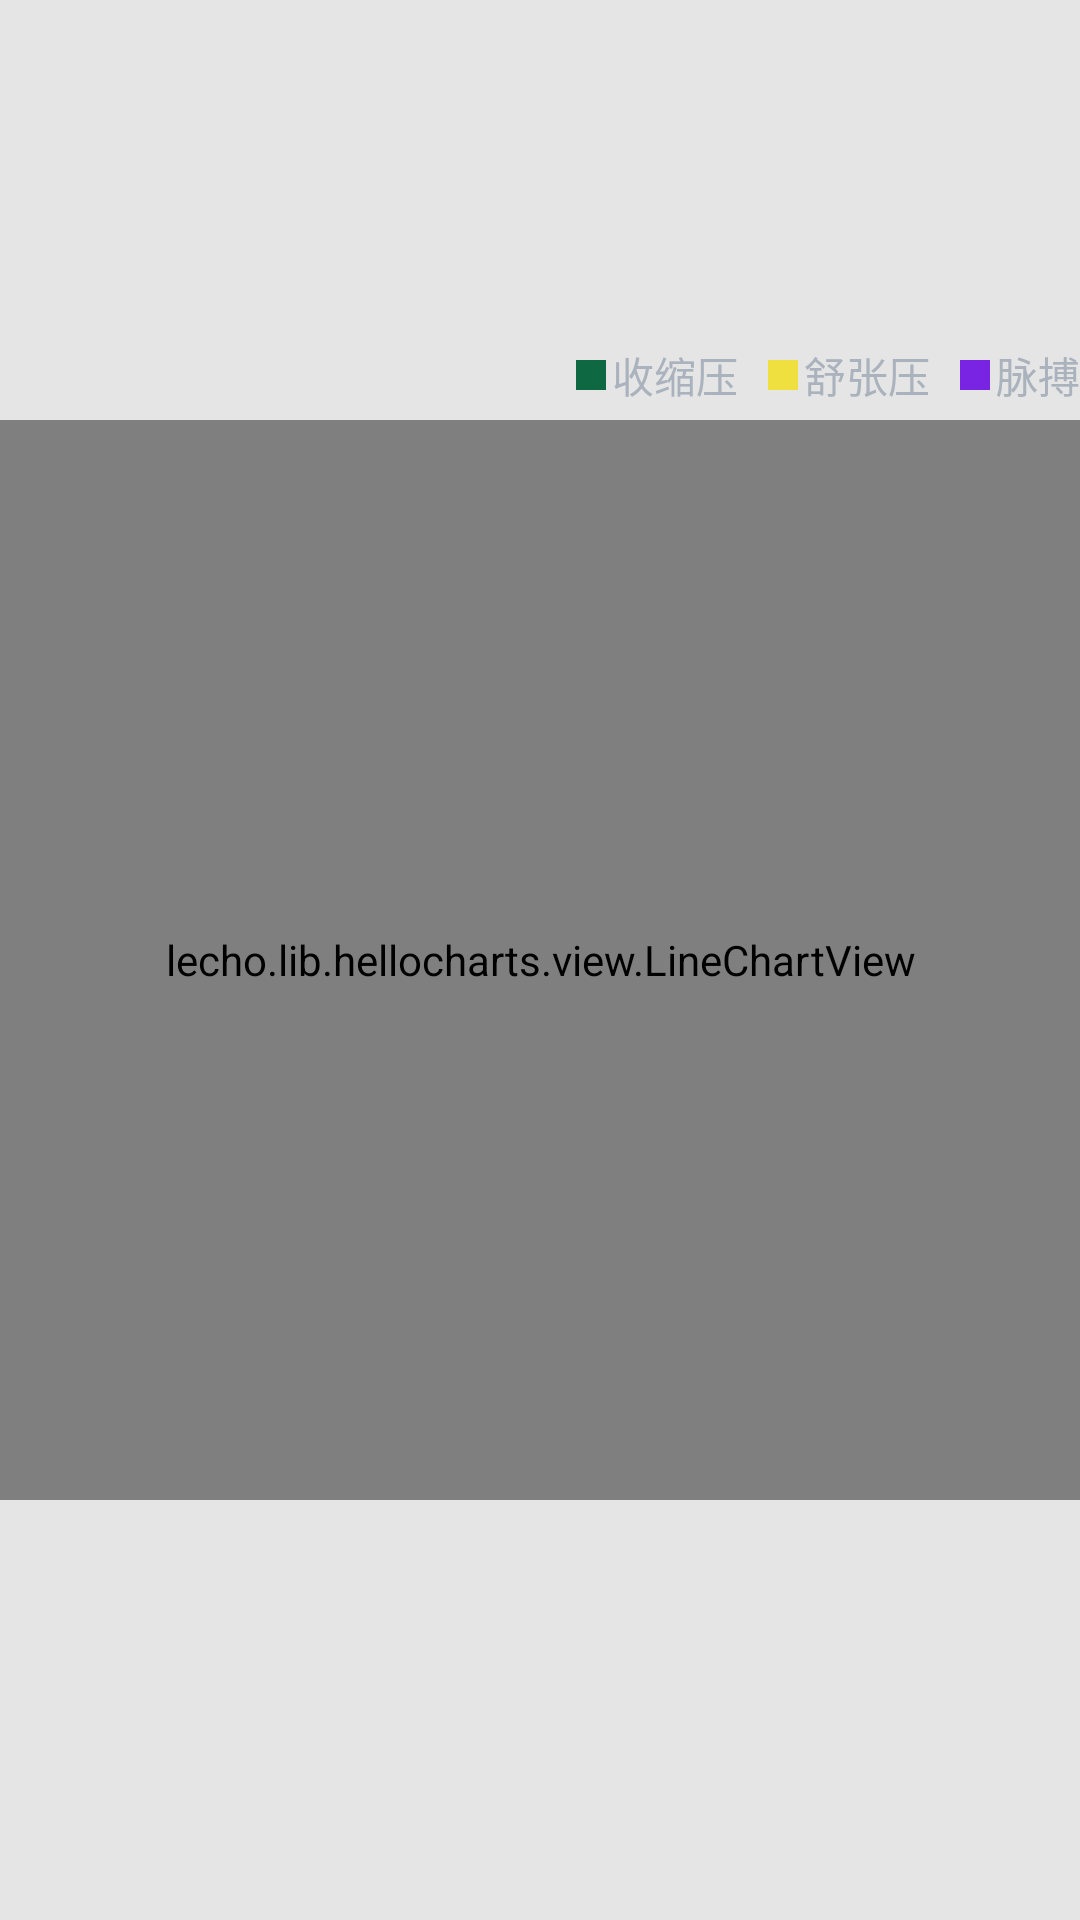

The Android layout XML behind this screen, and the referenced resources:
<!-- AndroidManifest.xml: application theme AppTheme -->
<!-- res/layout/activity_blood_record.xml -->
<?xml version="1.0" encoding="utf-8"?>
<RelativeLayout xmlns:android="http://schemas.android.com/apk/res/android"
    android:layout_width="match_parent"
    android:layout_height="match_parent">

    <RelativeLayout
        android:layout_width="match_parent"
        android:layout_height="30dp"
        android:layout_above="@+id/lvc_main"
        android:visibility="visible">

        <TextView
            android:id="@+id/t_3"
            android:layout_width="wrap_content"
            android:layout_height="wrap_content"
            android:layout_alignParentRight="true"
            android:layout_centerVertical="true"
            android:gravity="center"
            android:text="脉搏"
            android:textColor="#aab2bd" />

        <TextView
            android:id="@+id/icon_3"
            android:layout_width="10dp"
            android:layout_height="10dp"
            android:layout_centerVertical="true"
            android:layout_marginRight="2dp"
            android:layout_toLeftOf="@+id/t_3"
            android:background="#7924e2" />

        <TextView
            android:id="@+id/t_2"
            android:layout_width="wrap_content"
            android:layout_height="wrap_content"
            android:layout_centerVertical="true"
            android:layout_marginRight="10dp"
            android:layout_toLeftOf="@+id/icon_3"
            android:gravity="center"
            android:text="舒张压"
            android:textColor="#aab2bd" />

        <TextView
            android:id="@+id/icon_2"
            android:layout_width="10dp"
            android:layout_height="10dp"
            android:layout_centerVertical="true"
            android:layout_marginRight="2dp"
            android:layout_toLeftOf="@+id/t_2"
            android:background="#efe03f" />

        <TextView
            android:id="@+id/t_1"
            android:layout_width="wrap_content"
            android:layout_height="wrap_content"
            android:layout_centerVertical="true"
            android:layout_marginRight="10dp"
            android:layout_toLeftOf="@+id/icon_2"
            android:gravity="center"
            android:text="收缩压"
            android:textColor="#aab2bd" />

        <TextView
            android:id="@+id/icon_1"
            android:layout_width="10dp"
            android:layout_height="10dp"
            android:layout_centerVertical="true"
            android:layout_marginRight="2dp"
            android:layout_toLeftOf="@+id/t_1"
            android:background="#0e6841" />
    </RelativeLayout>

    <lecho.lib.hellocharts.view.LineChartView
        android:id="@+id/lvc_main"
        android:layout_width="match_parent"
        android:layout_height="360dp"
        android:layout_centerVertical="true"
        android:transitionName="line" />

</RelativeLayout>
<!-- resources referenced by this layout -->
<resources>
  <style name="AppTheme" parent="Theme.AppCompat.Light.NoActionBar">
          
          <item name="colorPrimary">@color/colorPrimary</item>
          <item name="colorPrimaryDark">@color/colorPrimaryDark</item>
          <item name="colorAccent">@color/colorAccent</item>
          <item name="android:windowBackground">@color/window_background_color</item>
      </style>
  <color name="colorPrimary">#3F51B5</color>
  <color name="colorPrimaryDark">#303F9F</color>
  <color name="colorAccent">#FF4081</color>
  <color name="window_background_color">#E5E5E5</color>
</resources>
